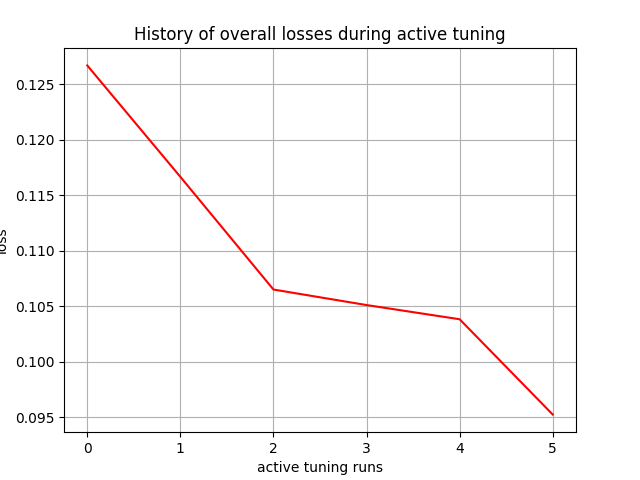

Values plotted in this chart, from the file beside it:
, 0
0, 0.1267
1, 0.1166
2, 0.1065
3, 0.1051
4, 0.1038
5, 0.09523
